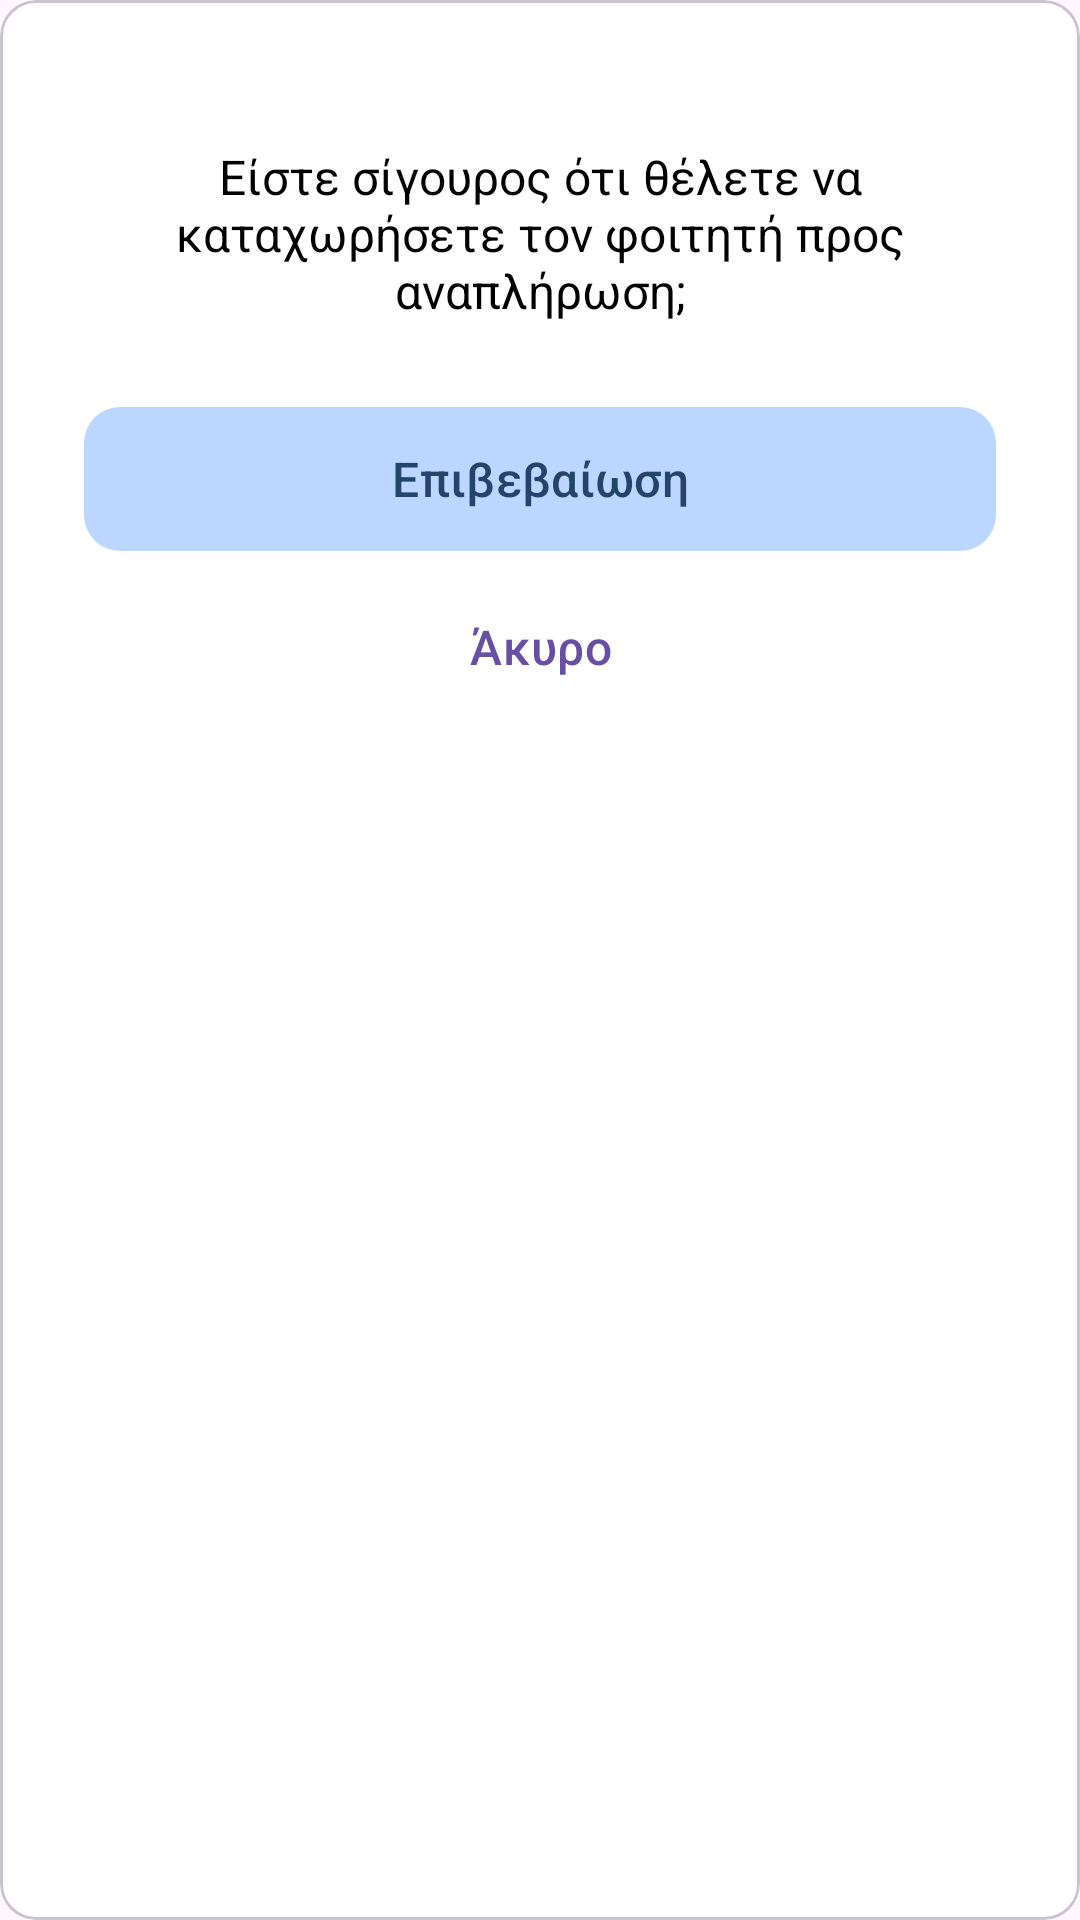

Android layout source for this screen:
<!-- AndroidManifest.xml: application theme Theme.EParousiologio -->
<!-- res/layout/dialog_confirm_resubstitution.xml -->
<?xml version="1.0" encoding="utf-8"?>
<com.google.android.material.card.MaterialCardView xmlns:android="http://schemas.android.com/apk/res/android"
    xmlns:app="http://schemas.android.com/apk/res-auto"
    android:layout_width="match_parent"
    android:layout_height="wrap_content"
    android:layout_gravity="center"
    app:cardBackgroundColor="@color/popup_background"
    app:cardCornerRadius="12dp">

    <androidx.constraintlayout.widget.ConstraintLayout
        android:layout_width="match_parent"
        android:layout_height="wrap_content"
        android:gravity="center_vertical"
        android:orientation="vertical"
        android:padding="12dp">

        <com.google.android.material.textview.MaterialTextView
            android:id="@+id/confirmResubstitutionMessageMTV"
            android:layout_width="0dp"
            android:layout_height="wrap_content"
            android:layout_marginTop="24dp"
            android:layout_marginStart="16dp"
            android:layout_marginEnd="16dp"
            android:padding="12dp"
            android:text="@string/decoy_text_resubstitution"
            android:textAlignment="center"
            android:textColor="@color/reverseBW"
            android:textSize="16sp"
            app:layout_constraintEnd_toEndOf="parent"
            app:layout_constraintStart_toStartOf="parent"
            app:layout_constraintTop_toTopOf="parent" />

        <com.google.android.material.button.MaterialButton
            android:id="@+id/confirmResubstitutionAcceptMB"
            android:layout_width="0dp"
            android:layout_height="wrap_content"
            android:layout_marginTop="16dp"
            android:insetTop="0dp"
            android:insetBottom="0dp"
            android:text="@string/verify"
            android:textColor="@color/primary_color_3"
            android:textSize="16sp"
            app:backgroundTint="@color/primary_color_5"
            app:cornerRadius="12dp"
            app:layout_constraintBottom_toTopOf="@+id/confirmResubstitutionCancelMB"
            app:layout_constraintEnd_toEndOf="@id/confirmResubstitutionMessageMTV"
            app:layout_constraintStart_toStartOf="@id/confirmResubstitutionMessageMTV"
            app:layout_constraintTop_toBottomOf="@id/confirmResubstitutionMessageMTV"
            app:layout_constraintVertical_chainStyle="packed"
            app:rippleColor="?colorControlHighlight" />

        <com.google.android.material.button.MaterialButton
            android:id="@+id/confirmResubstitutionCancelMB"
            style="@style/Widget.Material3.Button.TextButton"
            android:layout_width="0dp"
            android:layout_height="wrap_content"
            android:layout_marginTop="8dp"
            android:layout_marginBottom="16dp"
            android:text="@string/cancel"
            android:textColor="@color/biometric_error_color"
            android:textSize="16sp"
            app:cornerRadius="12dp"
            app:layout_constraintBottom_toBottomOf="parent"
            app:layout_constraintEnd_toEndOf="@id/confirmResubstitutionAcceptMB"
            app:layout_constraintStart_toStartOf="@id/confirmResubstitutionAcceptMB"
            app:layout_constraintTop_toBottomOf="@id/confirmResubstitutionAcceptMB"
            app:rippleColor="?colorControlHighlight" />

    </androidx.constraintlayout.widget.ConstraintLayout>

</com.google.android.material.card.MaterialCardView>
<!-- resources referenced by this layout -->
<resources>
  <color name="popup_background">@color/white</color>
  <color name="primary_color_3">#254568</color>
  <color name="primary_color_5">#bbd7ff</color>
  <color name="reverseBW">@color/black</color>
  <string name="cancel">Άκυρο</string>
  <string name="decoy_text_resubstitution">Είστε σίγουρος ότι θέλετε να καταχωρήσετε τον φοιτητή προς αναπλήρωση;</string>
  <string name="verify">Επιβεβαίωση</string>
  <style name="Theme.EParousiologio" parent="Base.Theme.EParousiologio" />
  <color name="white">#FFFFFFFF</color>
  <color name="black">#FF000000</color>
  <style name="Base.Theme.EParousiologio" parent="Theme.Material3.DayNight.NoActionBar">
          
          
          <item name="android:forceDarkAllowed">false</item>
      </style>
</resources>
